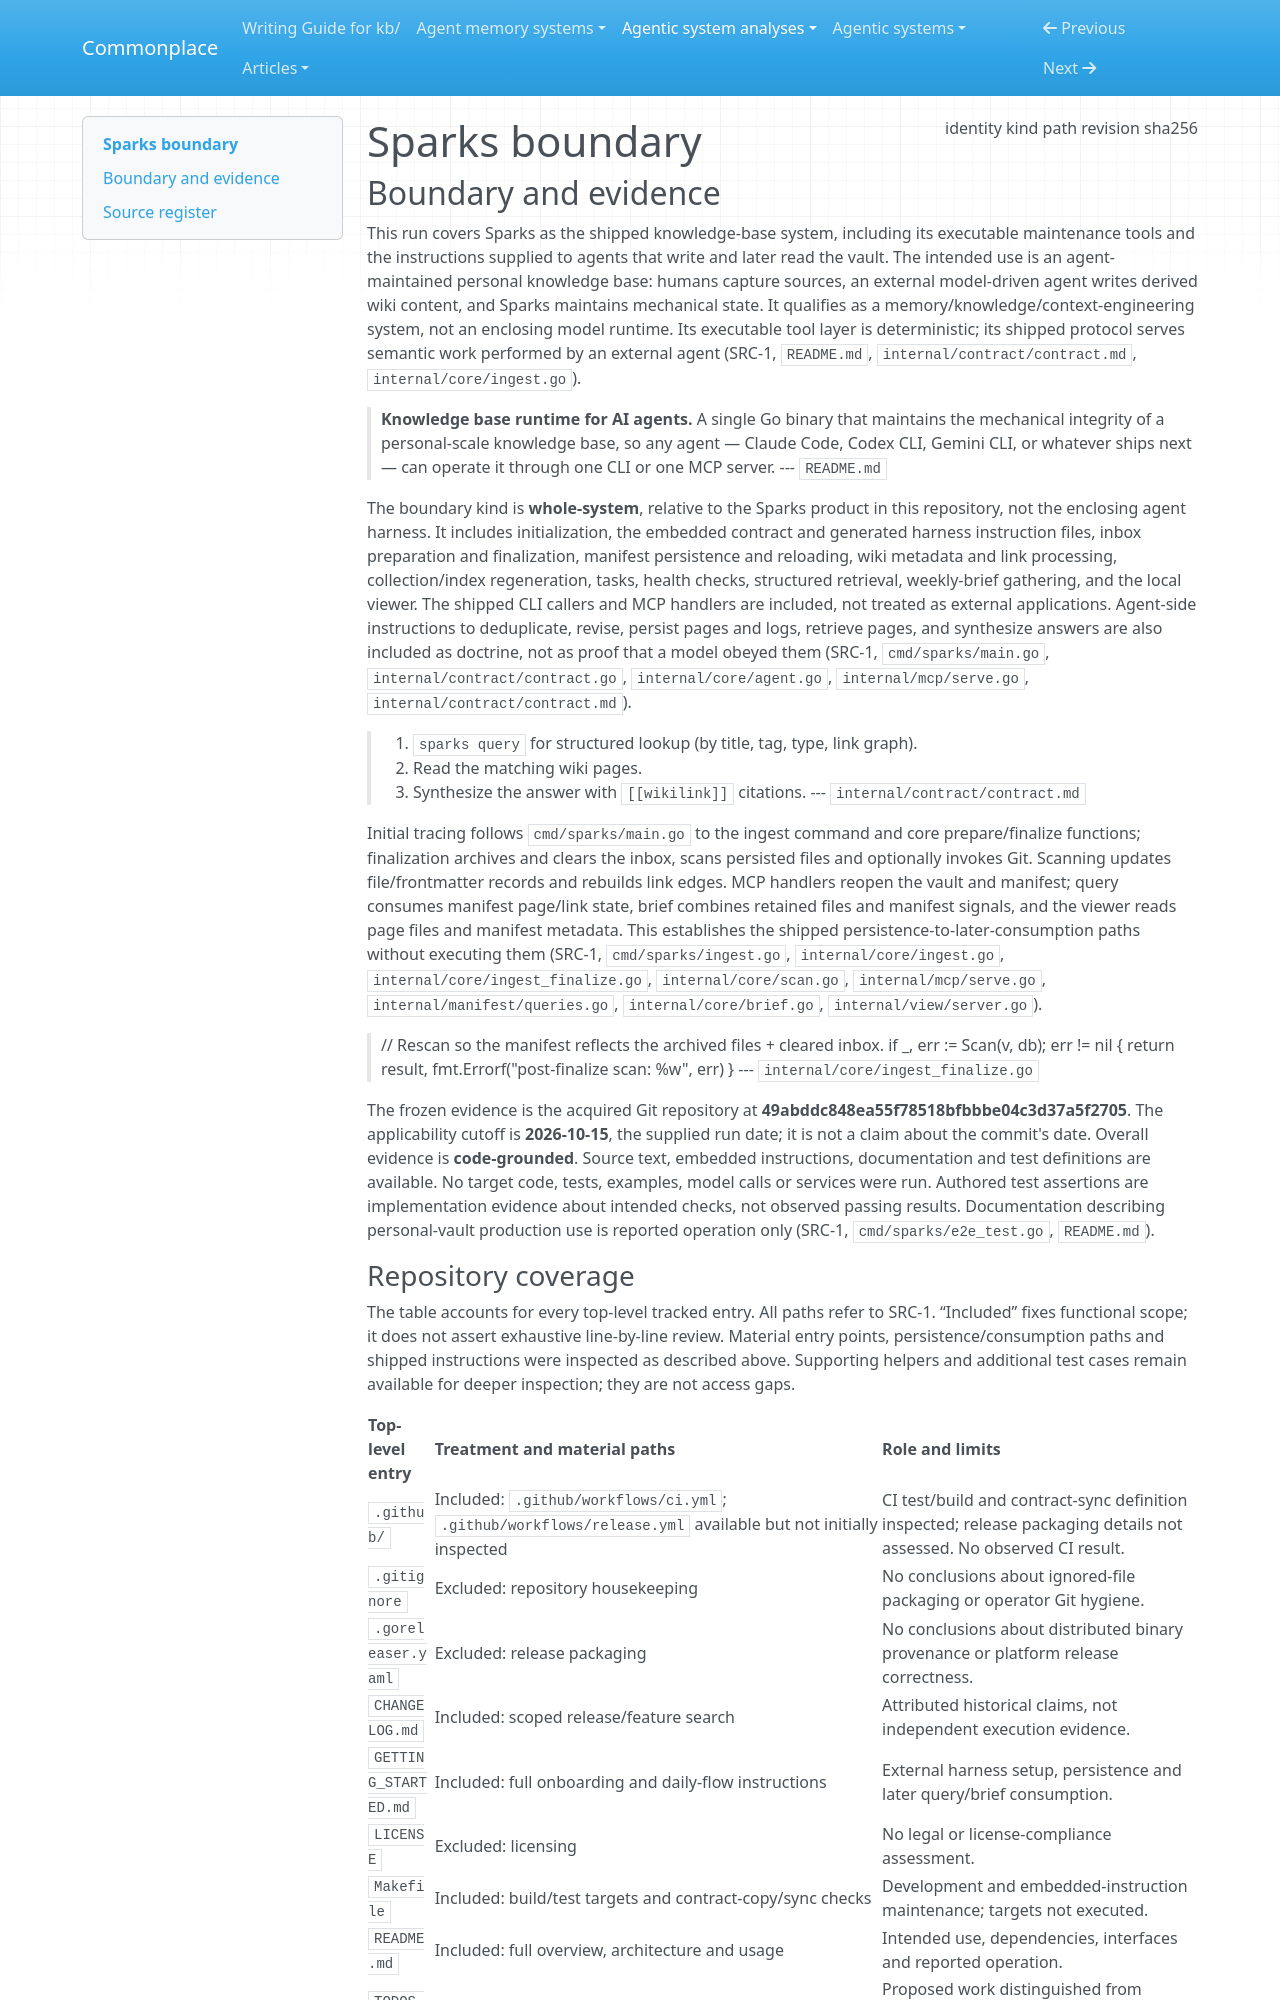

repository: zby/commonplace · page: agentic-system-analyses/retained/sparks/boundary/index.html · generator: mkdocs

---
type: agentic-system-analyses/types/agentic-system-boundary.md
description: "Sparks knowledge-base runtime and shipped agent contract at commit 49abddc848ea55f78518bfbbbe04c3d37a5f2705."
run-id: AAS-2026-10-15-sparks-563865f8b26f-01
result-disposition: complete
target-class: memory/knowledge/context-engineering system
boundary-kind: whole-system
reviewed-boundary: "49abddc848ea55f78518bfbbbe04c3d37a5f2705"
analysis-cutoff: "2026-10-15"
evidence-tier: code-grounded
source:
  identity: https://github.com/YogiRK/sparks
  kind: git
  path: /home/zby/llm/commonplace/.commonplace/worktrees/sparks-563865f8b26f/related-systems/YogiRK--sparks
  revision: 49abddc848ea55f78518bfbbbe04c3d37a5f2705
  sha256: null
---

# Sparks boundary

## Boundary and evidence

This run covers Sparks as the shipped knowledge-base system, including its executable maintenance tools and the instructions supplied to agents that write and later read the vault. The intended use is an agent-maintained personal knowledge base: humans capture sources, an external model-driven agent writes derived wiki content, and Sparks maintains mechanical state. It qualifies as a memory/knowledge/context-engineering system, not an enclosing model runtime. Its executable tool layer is deterministic; its shipped protocol serves semantic work performed by an external agent (SRC-1, `README.md`, `internal/contract/contract.md`, `internal/core/ingest.go`).

> **Knowledge base runtime for AI agents.** A single Go binary that maintains the mechanical integrity of a personal-scale knowledge base, so any agent — Claude Code, Codex CLI, Gemini CLI, or whatever ships next — can operate it through one CLI or one MCP server.
> --- `README.md`

The boundary kind is **whole-system**, relative to the Sparks product in this repository, not the enclosing agent harness. It includes initialization, the embedded contract and generated harness instruction files, inbox preparation and finalization, manifest persistence and reloading, wiki metadata and link processing, collection/index regeneration, tasks, health checks, structured retrieval, weekly-brief gathering, and the local viewer. The shipped CLI callers and MCP handlers are included, not treated as external applications. Agent-side instructions to deduplicate, revise, persist pages and logs, retrieve pages, and synthesize answers are also included as doctrine, not as proof that a model obeyed them (SRC-1, `cmd/sparks/main.go`, `internal/contract/contract.go`, `internal/core/agent.go`, `internal/mcp/serve.go`, `internal/contract/contract.md`).

> 1. `sparks query` for structured lookup (by title, tag, type, link graph).
> 2. Read the matching wiki pages.
> 3. Synthesize the answer with `[[wikilink]]` citations.
> --- `internal/contract/contract.md`

Initial tracing follows `cmd/sparks/main.go` to the ingest command and core prepare/finalize functions; finalization archives and clears the inbox, scans persisted files and optionally invokes Git. Scanning updates file/frontmatter records and rebuilds link edges. MCP handlers reopen the vault and manifest; query consumes manifest page/link state, brief combines retained files and manifest signals, and the viewer reads page files and manifest metadata. This establishes the shipped persistence-to-later-consumption paths without executing them (SRC-1, `cmd/sparks/ingest.go`, `internal/core/ingest.go`, `internal/core/ingest_finalize.go`, `internal/core/scan.go`, `internal/mcp/serve.go`, `internal/manifest/queries.go`, `internal/core/brief.go`, `internal/view/server.go`).

> 	// Rescan so the manifest reflects the archived files + cleared inbox.
> 	if _, err := Scan(v, db); err != nil {
> 		return result, fmt.Errorf("post-finalize scan: %w", err)
> 	}
> --- `internal/core/ingest_finalize.go`

The frozen evidence is the acquired Git repository at **49abddc848ea55f78518bfbbbe04c3d37a5f2705**. The applicability cutoff is **2026-10-15**, the supplied run date; it is not a claim about the commit's date. Overall evidence is **code-grounded**. Source text, embedded instructions, documentation and test definitions are available. No target code, tests, examples, model calls or services were run. Authored test assertions are implementation evidence about intended checks, not observed passing results. Documentation describing personal-vault production use is reported operation only (SRC-1, `cmd/sparks/e2e_test.go`, `README.md`).
